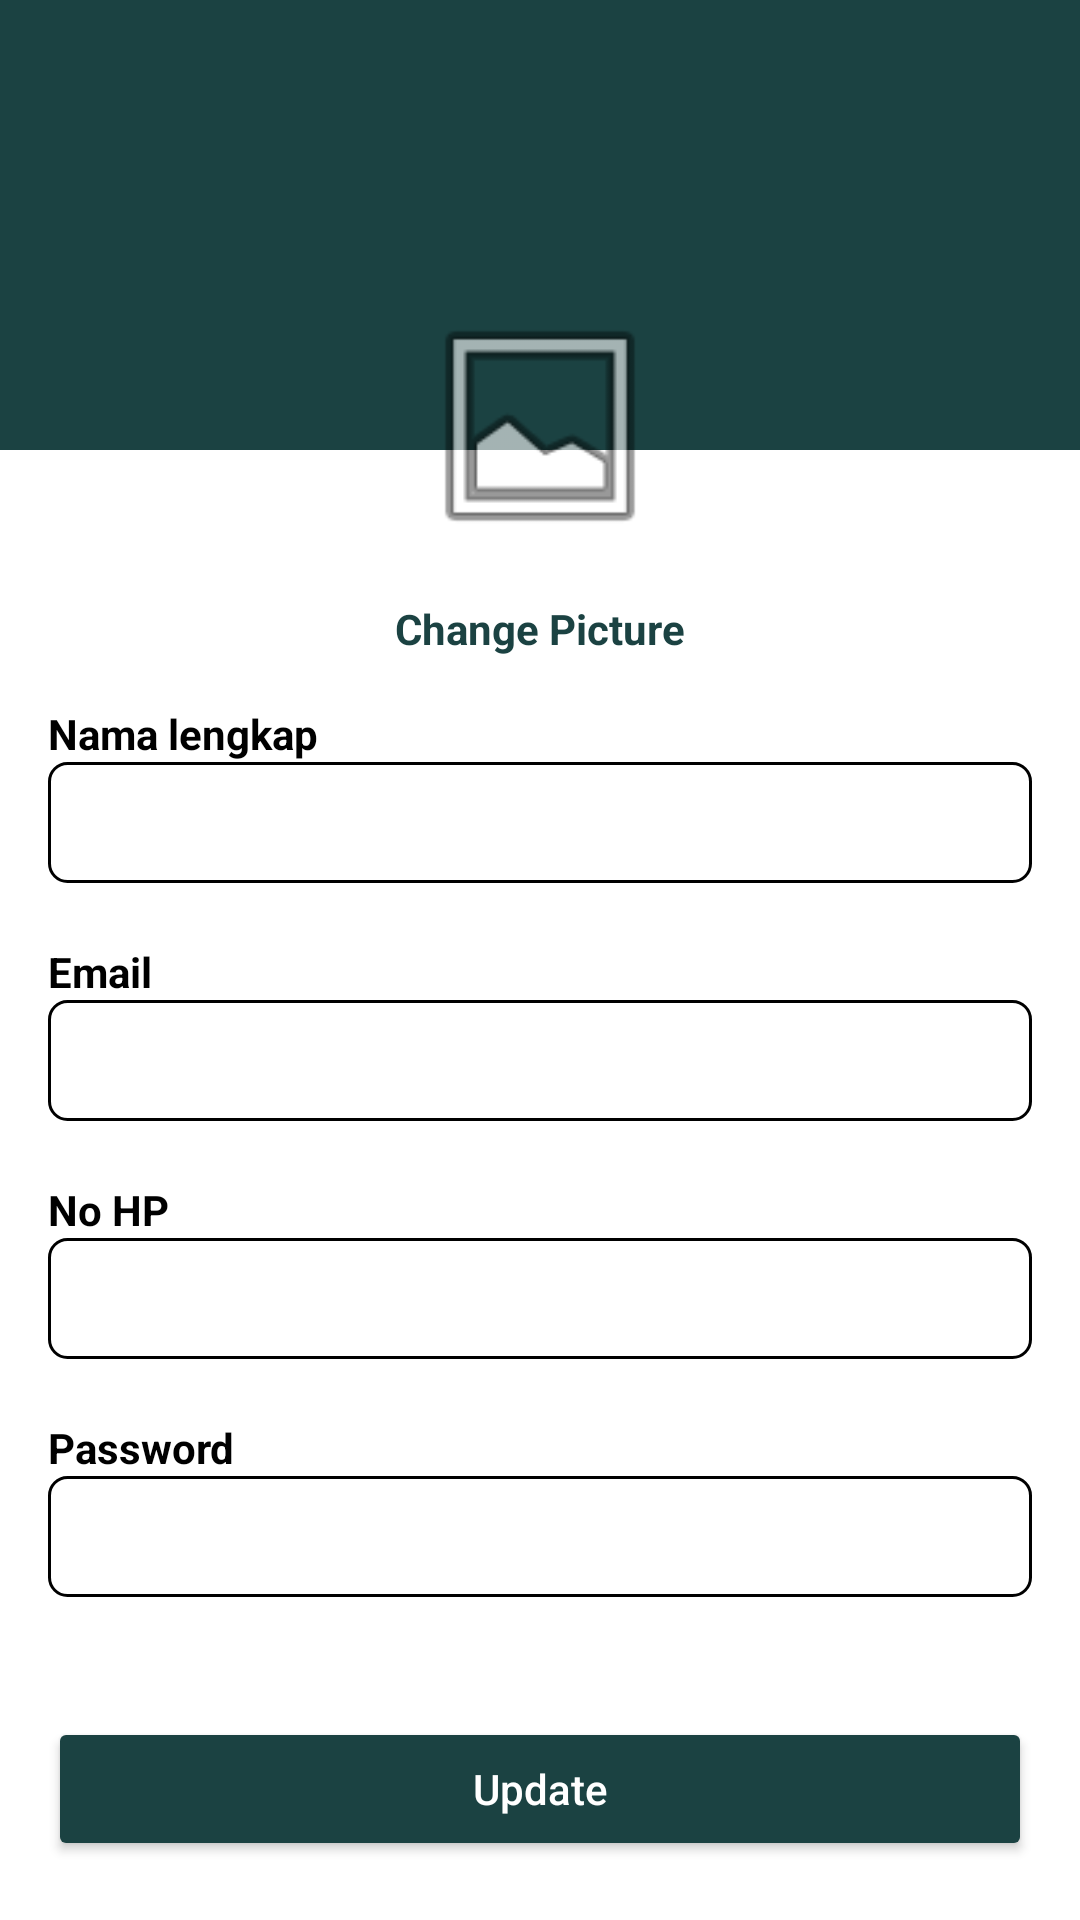

Reconstruct the res/layout file that produces this screen, plus the resources it refers to.
<!-- AndroidManifest.xml: application theme AppTheme -->
<!-- res/layout/fragment_update_profile.xml -->
<?xml version="1.0" encoding="utf-8"?>
<FrameLayout xmlns:android="http://schemas.android.com/apk/res/android"
    xmlns:tools="http://schemas.android.com/tools"
    android:layout_width="match_parent"
    android:layout_height="match_parent"
    tools:context=".UpdateProfileFragment">

    
    <View
        android:layout_width="match_parent"
        android:layout_height="150dp"
        android:background="@color/primary_green" />

    <LinearLayout
        android:layout_width="match_parent"
        android:layout_height="match_parent"
        android:layout_marginTop="60dp"
        android:gravity="center_horizontal"
        android:orientation="vertical"
        android:padding="16dp">

        
        <ImageView
            android:id="@+id/profileImageViewUpdate"
            android:layout_width="100dp"
            android:layout_height="100dp"
            android:layout_marginTop="16dp"
            android:background="@drawable/circle_background"
            android:padding="8dp"
            android:scaleType="centerCrop"
            android:src="@android:drawable/ic_menu_gallery" />


        
        <TextView
            android:id="@+id/changePictureText"
            android:layout_width="wrap_content"
            android:layout_height="wrap_content"
            android:layout_marginTop="8dp"
            android:text="Change Picture"
            android:textColor="@color/primary_green"
            android:textStyle="bold" />

        
        <TextView
            android:layout_width="match_parent"
            android:layout_height="wrap_content"
            android:layout_marginTop="16dp"
            android:text="Nama lengkap"
            android:textColor="@color/black"
            android:textStyle="bold" />

        <EditText
            android:id="@+id/fullNameEditText"
            android:layout_width="match_parent"
            android:layout_height="wrap_content"
            android:layout_marginBottom="12dp"
            android:background="@drawable/edit_text_border_black"
            android:padding="8dp"
            android:textColor="@color/black" />

        
        <TextView
            android:layout_width="match_parent"
            android:layout_height="wrap_content"
            android:layout_marginTop="8dp"
            android:text="Email"
            android:textColor="@color/black"
            android:textStyle="bold" />

        <EditText
            android:id="@+id/emailEditText"
            android:layout_width="match_parent"
            android:layout_height="wrap_content"
            android:layout_marginBottom="12dp"
            android:background="@drawable/edit_text_border_black"
            android:padding="8dp"
            android:inputType="textEmailAddress"
            android:textColor="@color/black" />

        
        <TextView
            android:layout_width="match_parent"
            android:layout_height="wrap_content"
            android:layout_marginTop="8dp"
            android:text="No HP"
            android:textColor="@color/black"
            android:textStyle="bold" />

        <EditText
            android:id="@+id/phoneEditText"
            android:layout_width="match_parent"
            android:layout_height="wrap_content"
            android:layout_marginBottom="12dp"
            android:background="@drawable/edit_text_border_black"
            android:padding="8dp"
            android:inputType="phone"
            android:textColor="@color/black" />

        
        <TextView
            android:layout_width="match_parent"
            android:layout_height="wrap_content"
            android:layout_marginTop="8dp"
            android:text="Password"
            android:textColor="@color/black"
            android:textStyle="bold" />

        <EditText
            android:id="@+id/passwordEditText"
            android:layout_width="match_parent"
            android:layout_height="wrap_content"
            android:layout_marginBottom="24dp"
            android:background="@drawable/edit_text_border_black"
            android:padding="8dp"
            android:inputType="textPassword"
            android:textColor="@color/black" />

        
        <Button
            android:id="@+id/saveButton"
            android:layout_width="match_parent"
            android:layout_height="wrap_content"
            android:layout_marginTop="16dp"
            android:backgroundTint="@color/primary_green"
            android:text="Update"
            android:textAllCaps="false"
            android:textColor="@android:color/white" />

    </LinearLayout>
</FrameLayout>
<!-- resources referenced by this layout -->
<resources>
  <color name="black">#FF000000</color>
  <color name="primary_green">#1B4242</color>
  <!-- drawable edit_text_border_black (drawable) -->
  <?xml version="1.0" encoding="utf-8"?>
  <shape xmlns:android="http://schemas.android.com/apk/res/android">
      <solid android:color="@android:color/white"/>
      <corners android:radius="6dp"/>
      <stroke android:color="@android:color/black" android:width="1dp"/>
  </shape>
  <style name="AppTheme" parent="Theme.MaterialComponents.Light.NoActionBar">
          
          <item name="colorPrimary">@color/primary_green</item>
  
          <item name="colorOnPrimary">@android:color/white</item>
          <item name="colorSecondary">@color/primary_green</item>
          <item name="colorOnSecondary">@android:color/white</item>
      </style>
</resources>
